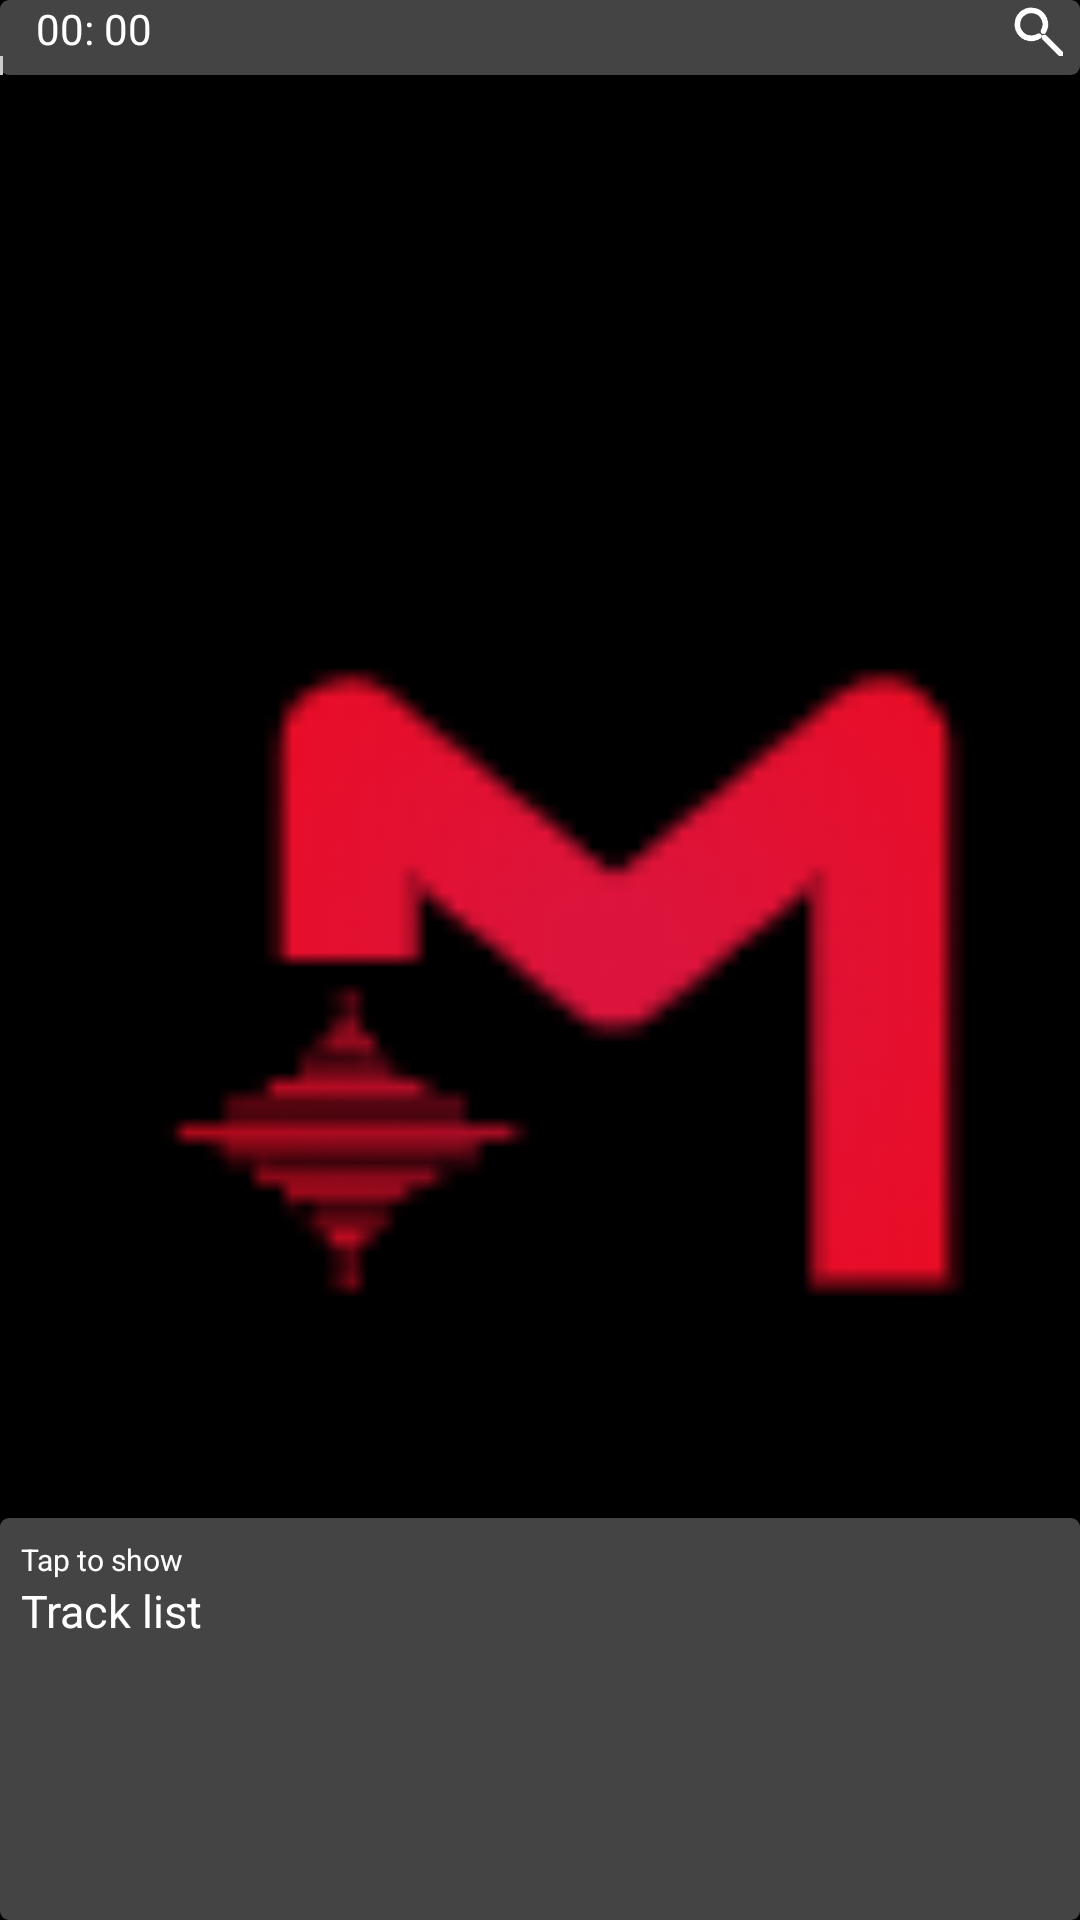

Layout XML and referenced resources for this Android screen:
<!-- AndroidManifest.xml: application theme AppTheme -->
<!-- res/layout/main_style_1.xml -->
<RelativeLayout xmlns:android="http://schemas.android.com/apk/res/android"
    android:layout_width="match_parent"
    android:layout_height="match_parent"
	android:gravity="center"
	android:id="@+id/relG">
    
    
    
    
    
    <ImageView
        android:src="@drawable/m_lawn"
        android:layout_width="match_parent"
        android:layout_height="500dp"
		android:id="@+id/songIm"
		android:layout_centerInParent="true"
	/>
	
	<LinearLayout
		android:layout_width="match_parent"
		android:layout_height="wrap_content"
		android:orientation="horizontal"
		android:layout_alignParentBottom="true"
		android:padding="7dp"
		android:id="@+id/relTracks"
		android:elevation="0dp"
		android:weightSum="9"
		android:background="@drawable/back_list">
		<LinearLayout
		   android:layout_weight="6"
			android:layout_width="0dp"
			android:layout_height="wrap_content"
			android:orientation="vertical"
			android:id="@+id/tracks">
		    <TextView 
			    android:layout_width="wrap_content"
			    android:layout_height="wrap_content"
			    android:text="Tap to show "
			    android:textColor="#ffffff"
			    android:textSize="10dp"
	            android:gravity="left"
		        android:id="@+id/songTitle"
		        android:maxEms="26"
		        android:maxLines="1"
		        android:ellipsize="end">
		    </TextView>
		    <TextView 
			    android:layout_width="wrap_content"
			    android:layout_height="wrap_content"
			    android:text="Track list"
			    android:textColor="#ffffff"
			    android:textSize="15dp"
			    android:gravity="left"
			    android:id="@+id/songArtist"
			    android:maxLines="1"
			    android:ellipsize="end"/>
		</LinearLayout>
        
		<LinearLayout
		    android:layout_weight="3"
			android:layout_width="0dp"
			android:layout_height="wrap_content"
			android:orientation="vertical"
			android:id="@+id/controls_container">
		    <ImageView
	    		android:layout_weight="1"
	    		android:layout_width="0dp"
		    	android:layout_height="30dp"
		    	android:src="@drawable/shuffle" 
		    	android:layout_toRightOf="@+id/tracks"
		    	android:id="@+id/shuffleBut"
		    	android:layout_marginLeft="10dp"
		    	android:layout_marginTop="10dp"
		    />
		    <ImageView
			    android:layout_weight="1"
			    android:layout_width="0dp"
			    android:layout_height="30dp"
			    android:src="@drawable/back"
		        android:id="@+id/backBut"
		    	android:layout_toRightOf="@+id/shuffleBut"
			    android:layout_marginLeft="10dp"
			    android:layout_marginTop="10dp"
		    />
		    <ImageView
			    android:layout_weight="1"
			    android:layout_width="0dp"
			    android:layout_height="30dp"
			    android:src="@drawable/next"
                android:layout_marginLeft="10dp"
	            android:layout_toRightOf="@+id/backBut"
		        android:id="@+id/nextBut"
			    android:layout_marginTop="10dp"
	        />
	    </LinearLayout>
	</LinearLayout>
	
	<LinearLayout
		android:layout_width="670px"
		android:layout_height="0px"
		android:layout_marginTop="0dp"
		android:background="@drawable/back_list"
	    android:id="@+id/listViewContain"
	    android:layout_gravity="center_horizontal"
		android:layout_centerInParent="true"
		android:elevation="25dp">
		    <ListView
			    android:layout_width="match_parent"
				android:layout_height="match_parent"
				android:id="@+id/tracksLv"
	  			android:layout_gravity="center_horizontal"
			    android:layout_centerInParent="true"
				android:divider="@null"/>
	</LinearLayout>
	
	<LinearLayout
		android:layout_width="670px"
		android:layout_height="850px"
		android:layout_marginTop="0dp"
		android:background="#111111"
		android:id="@+id/lyricsViewContainer"
		android:layout_gravity="center_horizontal"
		android:layout_centerInParent="true"
		android:elevation="10dp"
		android:alpha="0.5"
		android:visibility="gone">
		<TextView
			android:layout_width="match_parent"
			android:layout_height="match_parent"
			android:id="@+id/lyricsView"
			android:text="God, I know I'm nothin' like them \n \n
		I'm just different, I'm built different \n \n
		I feel as if we all got a purpose and we all special in some way\n \n
		But me, my potential is unmatched\n \n
		I'm the chosen one\n \n
		But only time'll tell, long live the guys\n \n
		Uh"
			android:textSize="45px"
			android:textStyle="bold"
			android:textColor="#ffffff"
			android:layout_gravity="center"
			android:gravity="center"
			android:layout_centerInParent="true"
		></TextView>
	</LinearLayout>
	
	<LinearLayout
		android:layout_width="wrap_content"
		android:layout_height="wrap_content"
		android:layout_marginTop="0dp"
		android:orientation="horizontal"
		android:background="#000000"
		android:layout_gravity="center_horizontal"
		android:gravity="center"
		android:layout_centerInParent="true"
		android:elevation="20dp"
		android:id="@+id/Lay_popmenu"
		android:visibility="gone"
		android:padding="5dp">
		<ImageView
			android:layout_width="30dp"
			android:layout_height="30dp"
			android:src="@drawable/icon_showlyrics"
			android:id="@+id/but_showLyrics"
		/>
		<ImageView
			android:layout_width="30dp"
			android:layout_height="30dp"
			android:src="@drawable/icon_takeshot"
			android:id="@+id/but_takeShot"
		/>
	</LinearLayout>
	
	<RelativeLayout
		android:layout_width="wrap_content"
		android:layout_height="wrap_content"
		android:id="@+id/rellay_timer">
		<ImageView
		    android:layout_width="match_parent"
		    android:layout_height="20dp"
		    android:src="@drawable/longl"
		    android:id="@+id/longl"  
	        android:elevation="0dp"
		    />
	    <ImageView
	        android:layout_width="10dp"
	        android:layout_height="10dp"
	        android:src="@drawable/mpm"
	        android:id="@+id/divide"
	        android:layout_toRightOf="@+id/timer"
	        android:layout_marginTop="2dp"
	        />
	</RelativeLayout>
	
	<LinearLayout
		android:layout_width="match_parent"
		android:layout_height="25dp"
		android:orientation="vertical"
		android:layout_alignParentTop="true"
		android:padding="0dp"
		android:id="@+id/topBar"
		android:elevation="32dp"
		android:background="@drawable/back_list"
		android:weightSum="4">
		
		
		<LinearLayout
			android:layout_width="match_parent"
			android:layout_height="0dp"
			android:layout_weight="3"
			android:orientation="horizontal"
			android:layout_alignParentTop="true"
			android:padding="0dp"
			android:layout_marginBottom="0dp"
			android:layout_marginTop="0dp"
			android:id="@+id/iconsBar"
			android:weightSum="12">
			<SearchView
				android:layout_width="match_parent"
				android:layout_height="40dp"
				android:layout_below="@+id/divide"
				android:textColor="#000855"
				android:background="#000855"
				android:textColorPrimary="#ffffff"
				android:id="@+id/searchV"
				android:visibility="gone"
			>
			</SearchView>
			<LinearLayout
				android:layout_width="0dp"
				android:layout_height="match_parent"
				android:layout_weight="11"
				android:id="@+id/timer_container"
				>
				<TextView
					android:layout_width="wrap_content"
					android:layout_height="match_parent"
					android:text="00: 00"
					android:id="@+id/timer"
					android:textColor="#ffffff"
					android:layout_marginTop="0dp"
					android:layout_centerInParent="true"
					android:layout_gravity="center"
					android:gravity="center"
					android:background="@drawable/bg_rad_grey"
			/>
			</LinearLayout>
			<EditText
				android:layout_width="0dp"
				android:layout_height="match_parent"
				android:layout_weight="11"
				android:textColor="#000855"
				android:background="#000855"
				android:textColorPrimary="#ffffff"
				android:maxLines="1"
				android:id="@+id/searchV_editT"
				android:visibility="gone"
			>
			</EditText>
			<ImageView
				android:layout_width="0dp"
				android:layout_height="match_parent"
				android:layout_weight="1"
				android:src="@drawable/search" 
				android:id="@+id/searchBut"
			/>
		</LinearLayout>
		
		<LinearLayout
			android:layout_width="match_parent"
			android:layout_height="0dp"
			android:layout_weight="1"
			android:orientation="horizontal"
			android:id="@+id/timerBarContainer"
			android:padding="0dp">

			<LinearLayout
				android:layout_width="1dp"
				android:layout_height="match_parent"
				android:orientation="horizontal"
				android:layout_alignParentTop="true"
				android:layout_margin="0dp"
				android:id="@+id/timerBar"
				android:background="#cccccc">
		    	
			</LinearLayout>
		</LinearLayout>

		
	</LinearLayout>
	
	
	
	
	
	
	
 
	
	
	
	
	
	
	
	
	
	
</RelativeLayout>
<!-- resources referenced by this layout -->
<resources>
  <!-- drawable back: png bitmap (drawable-xhdpi, 1104 bytes) -->
  <!-- drawable back_list (drawable-hdpi) -->
  <?xml version="1.0" encoding="utf-8"?>
  	
  <shape xmlns:android="http://schemas.android.com/apk/res/android" 
  	  android:shape="rectangle">
  	
  	  <stroke android:width="0dp" android:color="#DCDCDC" />
      	<corners android:radius= "3dp" />
      	<solid android:color="#444444"/>
      	<padding android:left="0dp"
   android:top="0dp"
   android:right="0dp"
   android:bottom="0dp" />
  </shape>
  <!-- drawable bg_rad_grey (drawable-hdpi) -->
  <?xml version="1.0" encoding="utf-8"?>
  <shape xmlns:android="http://schemas.android.com/apk/res/android" 
  	android:shape="rectangle">
  
  	<stroke android:width="0dp" android:color="#DCDCDC" />
  	<corners android:radius= "33dp" />
  	<solid android:color="#22444444" android:alpha="0.2"/>
  	<padding 
  	    android:left="12dp"
  		android:top="0dp"
  		android:right="12dp"
  		android:bottom="0dp" />
  </shape>
  <!-- drawable icon_showlyrics: png bitmap (drawable-mdpi, 158 bytes) -->
  <!-- drawable m_lawn: png bitmap (drawable-hdpi, 2444 bytes) -->
  <!-- drawable mpm: png bitmap (drawable-hdpi, 1999 bytes) -->
  <!-- drawable next: png bitmap (drawable-xhdpi, 1085 bytes) -->
  <!-- drawable search: png bitmap (drawable-hdpi, 636 bytes) -->
  <!-- drawable shuffle: png bitmap (drawable-hdpi, 1715 bytes) -->
  <style name="AppTheme" parent="@android:style/Theme.Holo">
  	
  	</style>
</resources>
